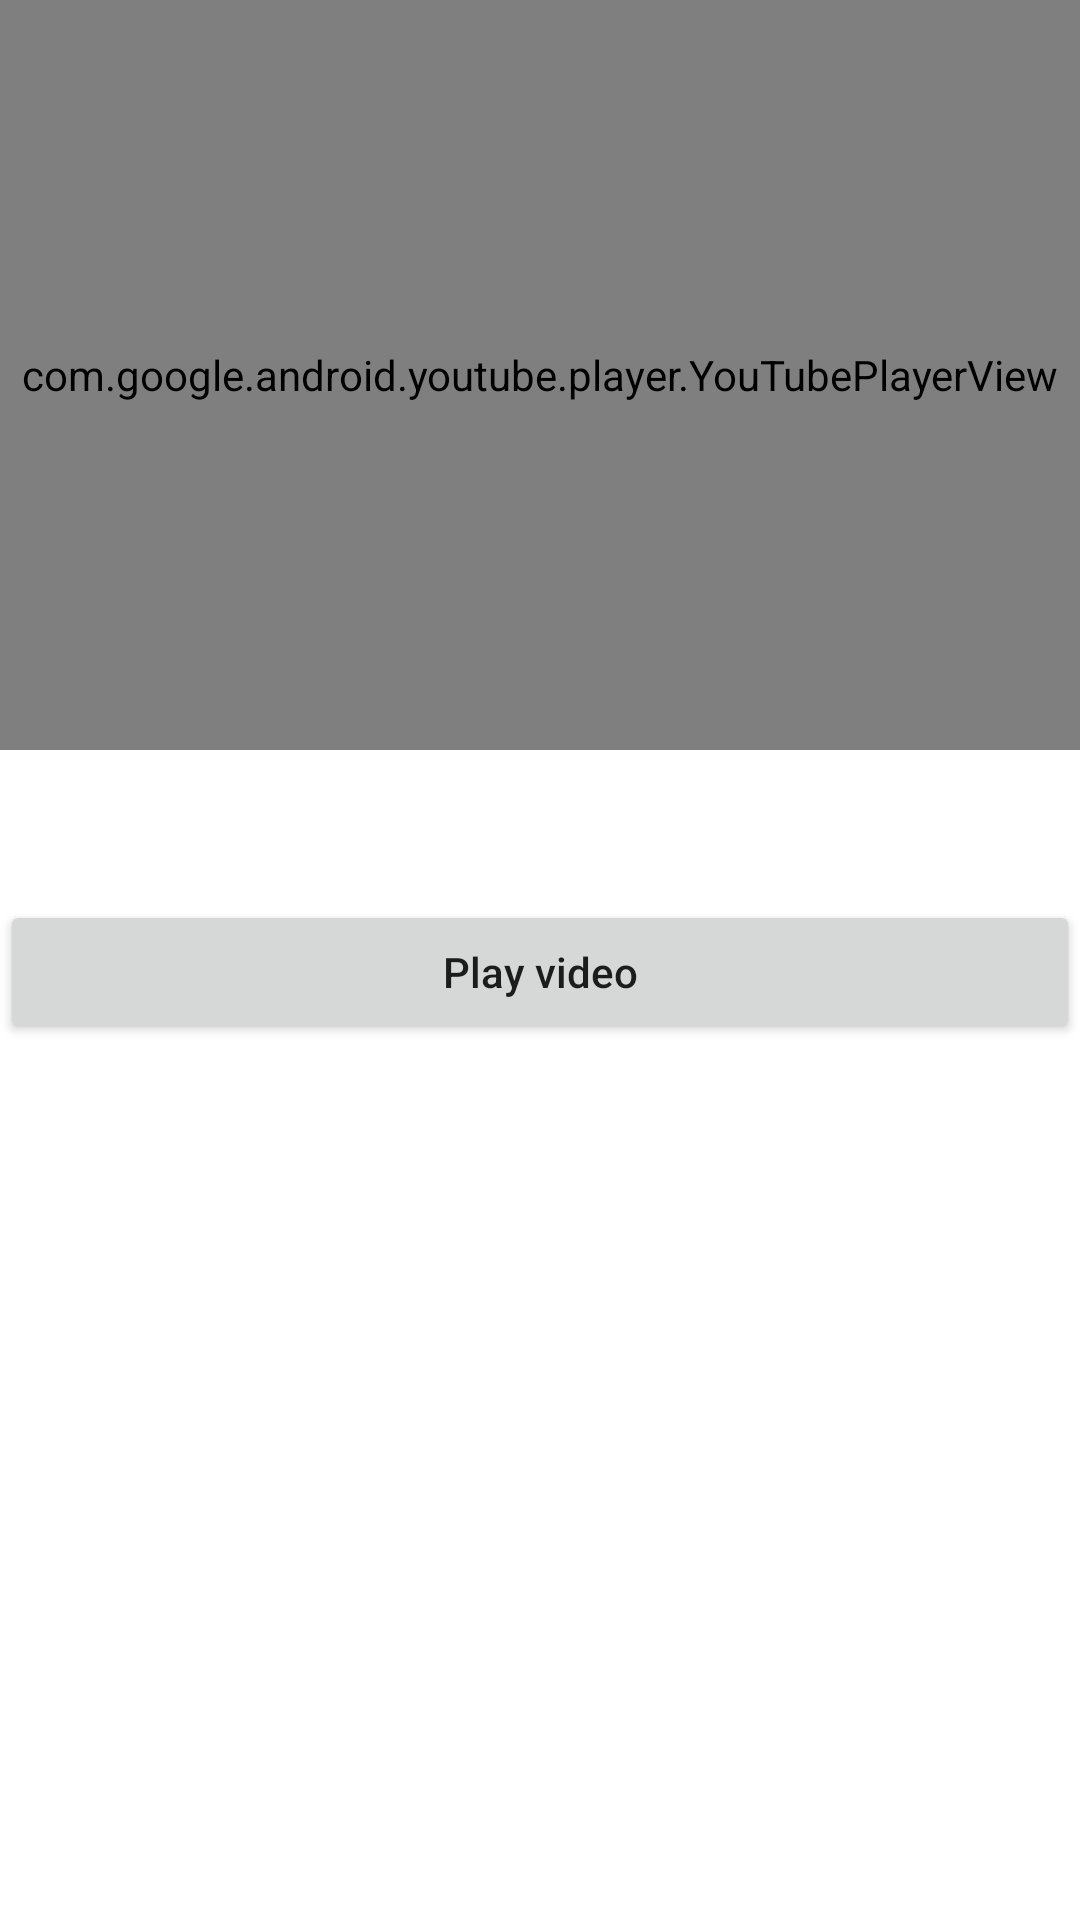

Android layout source for this screen:
<!-- AndroidManifest.xml: application theme Theme.Youtubetto -->
<!-- res/layout/activity_main.xml -->
<?xml version="1.0" encoding="utf-8"?>
<androidx.coordinatorlayout.widget.CoordinatorLayout xmlns:android="http://schemas.android.com/apk/res/android"
    xmlns:app="http://schemas.android.com/apk/res-auto"
    xmlns:tools="http://schemas.android.com/tools"
    android:layout_width="match_parent"
    android:layout_height="match_parent"
    tools:context=".MainActivity">

    <com.google.android.youtube.player.YouTubePlayerView
        android:id="@+id/youtubePlayer"
        android:focusable="true"
        android:layout_width="match_parent"
        android:layout_height="250dp"
        />

    <Button
        android:id="@+id/btnPlay"
        android:layout_width="match_parent"
        android:layout_height="wrap_content"
        android:text="Play video"
        android:textAllCaps="false"
        android:layout_marginTop="300dp"/>

</androidx.coordinatorlayout.widget.CoordinatorLayout>
<!-- resources referenced by this layout -->
<resources>
  <style name="Theme.Youtubetto" parent="Theme.MaterialComponents.DayNight.DarkActionBar">
          
          <item name="colorPrimary">@color/purple_500</item>
          <item name="colorPrimaryVariant">@color/purple_700</item>
          <item name="colorOnPrimary">@color/white</item>
          
          <item name="colorSecondary">@color/teal_200</item>
          <item name="colorSecondaryVariant">@color/teal_700</item>
          <item name="colorOnSecondary">@color/black</item>
          
          <item name="android:statusBarColor" tools:targetApi="l">?attr/colorPrimaryVariant</item>
          
      </style>
  <!-- not gathered from this repository: default colours our renderer supplied (Android Studio template values) -->
  <color name="purple_500">#FF6200EE</color>
  <color name="purple_700">#FF3700B3</color>
  <color name="teal_200">#FF03DAC5</color>
  <color name="teal_700">#FF018786</color>
  <color name="black">#FF000000</color>
  <color name="white">#FFFFFFFF</color>
</resources>
